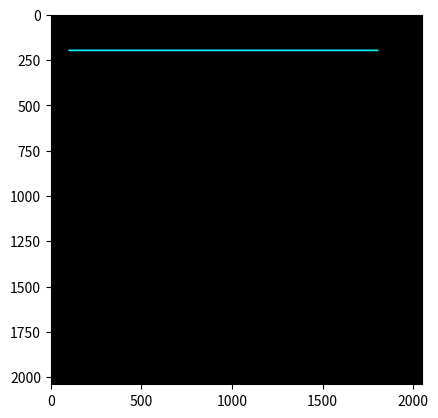

Generate this figure with matplotlib:
import numpy as np
import matplotlib.pyplot as plt

# titik

ya = 200; xa = 100
yb = 200; xb = 1800

# the user decide the point diamter and color
pd = int(8); pr = 255; pg = 0; pb = 255

# the user decide the line widht and color
lw = int(8); lr = 0; lg = 255; lb = 255

# setting the size of the canvas
col = int (2050)
row = int(2040)
print('col, row =', col,'', row)

# Function untuk membuat garis
def buat_garis(y1, x1, y2, x2, pd, lw, pr, pg, pb, lr, lg, lb):
    Gambar = np.zeros(shape=(row, col, 3), dtype=np.uint8)
    hd = pd // 2
    hw = lw // 2

    # Draw the first point
    for i in range(max(0, x1 - hd), min(col, x1 + hd + 1)):
        for j in range(max(0, y1 - hd), min(row, y1 + hd + 1)):
            if (i - x1) ** 2 + (j - y1) ** 2 <= hd ** 2:
                Gambar[j, i] = [pr, pg, pb]

    # Draw the second point
    for i in range(max(0, x2 - hd), min(col, x2 + hd + 1)):
        for j in range(max(0, y2 - hd), min(row, y2 + hd + 1)):
            if (i - x2) ** 2 + (j - y2) ** 2 <= hd ** 2:
                Gambar[j, i] = [pr, pg, pb]

    # Draw the line
    dy = y2 - y1
    dx = x2 - x1
    if abs(dy) <= abs(dx):
        m = dy / dx if dx != 0 else 0
        for x in range(x1, x2 + 1) if x2 > x1 else range(x1, x2 - 1, -1):
            y = round(m * (x - x1) + y1)
            for i in range(max(0, x - hw), min(col, x + hw + 1)):
                for j in range(max(0, y - hw), min(row, y + hw + 1)):
                    Gambar[j, i] = [lr, lg, lb]
    else:
        m = dx / dy if dy != 0 else 0
        for y in range(y1, y2 + 1) if y2 > y1 else range(y1, y2 - 1, -1):
            x = round(m * (y - y1) + x1)
            for i in range(max(0, x - hw), min(col, x + hw + 1)):
                for j in range(max(0, y - hw), min(row, y + hw + 1)):
                    Gambar[j, i] = [lr, lg, lb]

    return Gambar


### MAIN PROGRAM
hasil = buat_garis(ya,xa,yb,xb,pd,lw,pr,pg,pb,lr,lg,lb).astype(np.uint8)  # Ubah tipe data menjadi np.uint8


plt.figure()
plt.imshow(hasil)
plt.show()